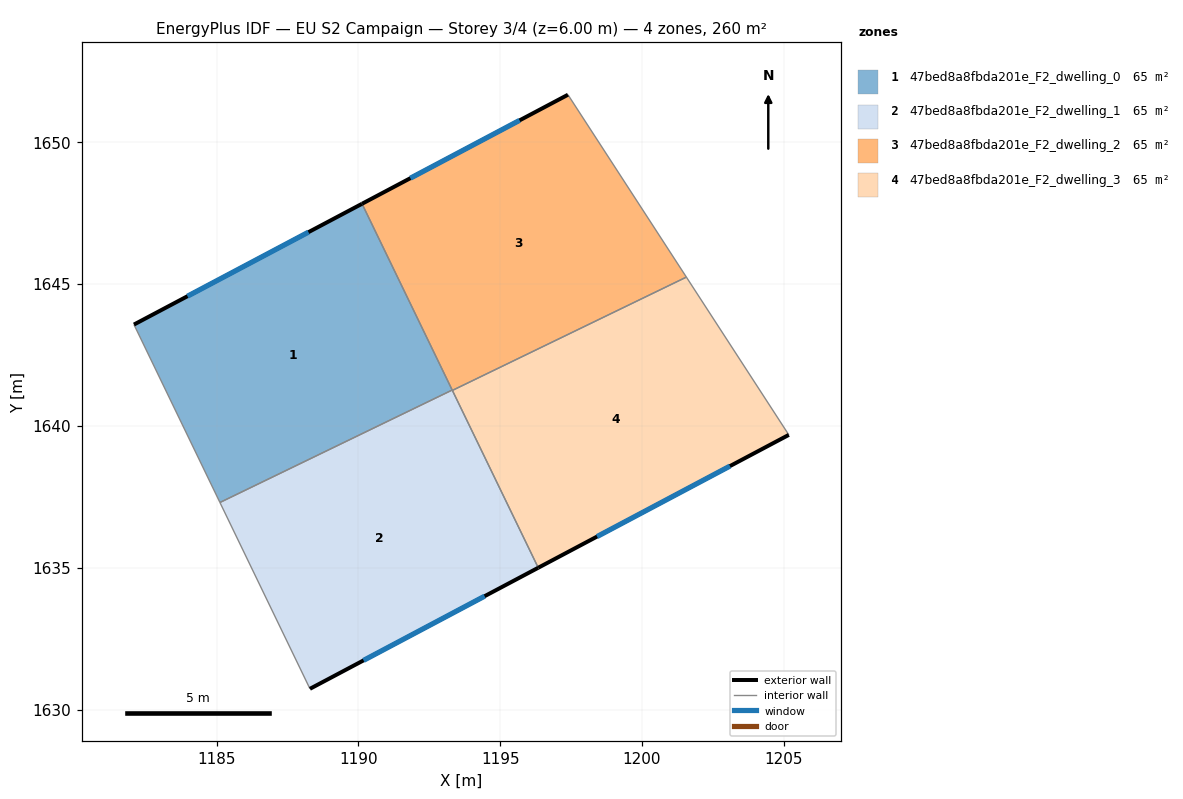
=== STOREY PLAN SPEC (per zone: floor XY polygon, exterior-wall plan segments, windows/doors) ===
zone 1: 47bed8a8fbda201e_F2_dwelling_0  (64.9 m²)
  floor: (1190.13, 1647.83) (1193.31, 1641.26) (1185.12, 1637.30) (1182.09, 1643.57)
  exterior wall: (1190.13, 1647.83) – (1182.09, 1643.57)  [9.1 m]
    window: (1188.24, 1646.83) – (1183.98, 1644.57)  [7.7 m²]
  interior walls: 3
zone 2: 47bed8a8fbda201e_F2_dwelling_1  (64.9 m²)
  floor: (1193.31, 1641.26) (1196.34, 1635.00) (1188.29, 1630.73) (1185.12, 1637.30)
  exterior wall: (1188.29, 1630.73) – (1196.34, 1635.00)  [9.1 m]
    window: (1190.18, 1631.73) – (1194.45, 1634.00)  [7.7 m²]
  interior walls: 4
zone 3: 47bed8a8fbda201e_F2_dwelling_2  (64.9 m²)
  floor: (1197.39, 1651.68) (1201.57, 1645.25) (1193.32, 1641.25) (1190.13, 1647.83)
  exterior wall: (1197.39, 1651.68) – (1190.13, 1647.83)  [8.2 m]
    window: (1195.69, 1650.77) – (1191.84, 1648.73)  [6.9 m²]
  interior walls: 4
zone 4: 47bed8a8fbda201e_F2_dwelling_3  (64.9 m²)
  floor: (1201.57, 1645.25) (1205.18, 1639.68) (1196.34, 1635.00) (1193.32, 1641.25)
  exterior wall: (1196.34, 1635.00) – (1205.18, 1639.68)  [10.0 m]
    window: (1198.42, 1636.10) – (1203.10, 1638.58)  [8.4 m²]
  interior walls: 3

=== DERIVED (storey summary) ===
Building: EU S2 Campaign
Storey: 3 of 4  (floor level z = 6.00 m)
Storey gross floor area: 259.5 m²
Zones on this storey: 4
  - 47bed8a8fbda201e_F2_dwelling_0: floor 64.9 m²; exterior wall 9.1 m (27.3 m²); 1 window(s) 7.7 m²; WWR 28.1%
  - 47bed8a8fbda201e_F2_dwelling_1: floor 64.9 m²; exterior wall 9.1 m (27.3 m²); 1 window(s) 7.7 m²; WWR 28.1%
  - 47bed8a8fbda201e_F2_dwelling_2: floor 64.9 m²; exterior wall 8.2 m (24.6 m²); 1 window(s) 6.9 m²; WWR 28.1%
  - 47bed8a8fbda201e_F2_dwelling_3: floor 64.9 m²; exterior wall 10.0 m (30.0 m²); 1 window(s) 8.4 m²; WWR 28.1%
Zone adjacency (shared interzone walls):
  - 47bed8a8fbda201e_F2_dwelling_0 ↔ 47bed8a8fbda201e_F2_dwelling_1
  - 47bed8a8fbda201e_F2_dwelling_0 ↔ 47bed8a8fbda201e_F2_dwelling_2
  - 47bed8a8fbda201e_F2_dwelling_1 ↔ 47bed8a8fbda201e_F2_dwelling_2
  - 47bed8a8fbda201e_F2_dwelling_1 ↔ 47bed8a8fbda201e_F2_dwelling_3
  - 47bed8a8fbda201e_F2_dwelling_2 ↔ 47bed8a8fbda201e_F2_dwelling_3